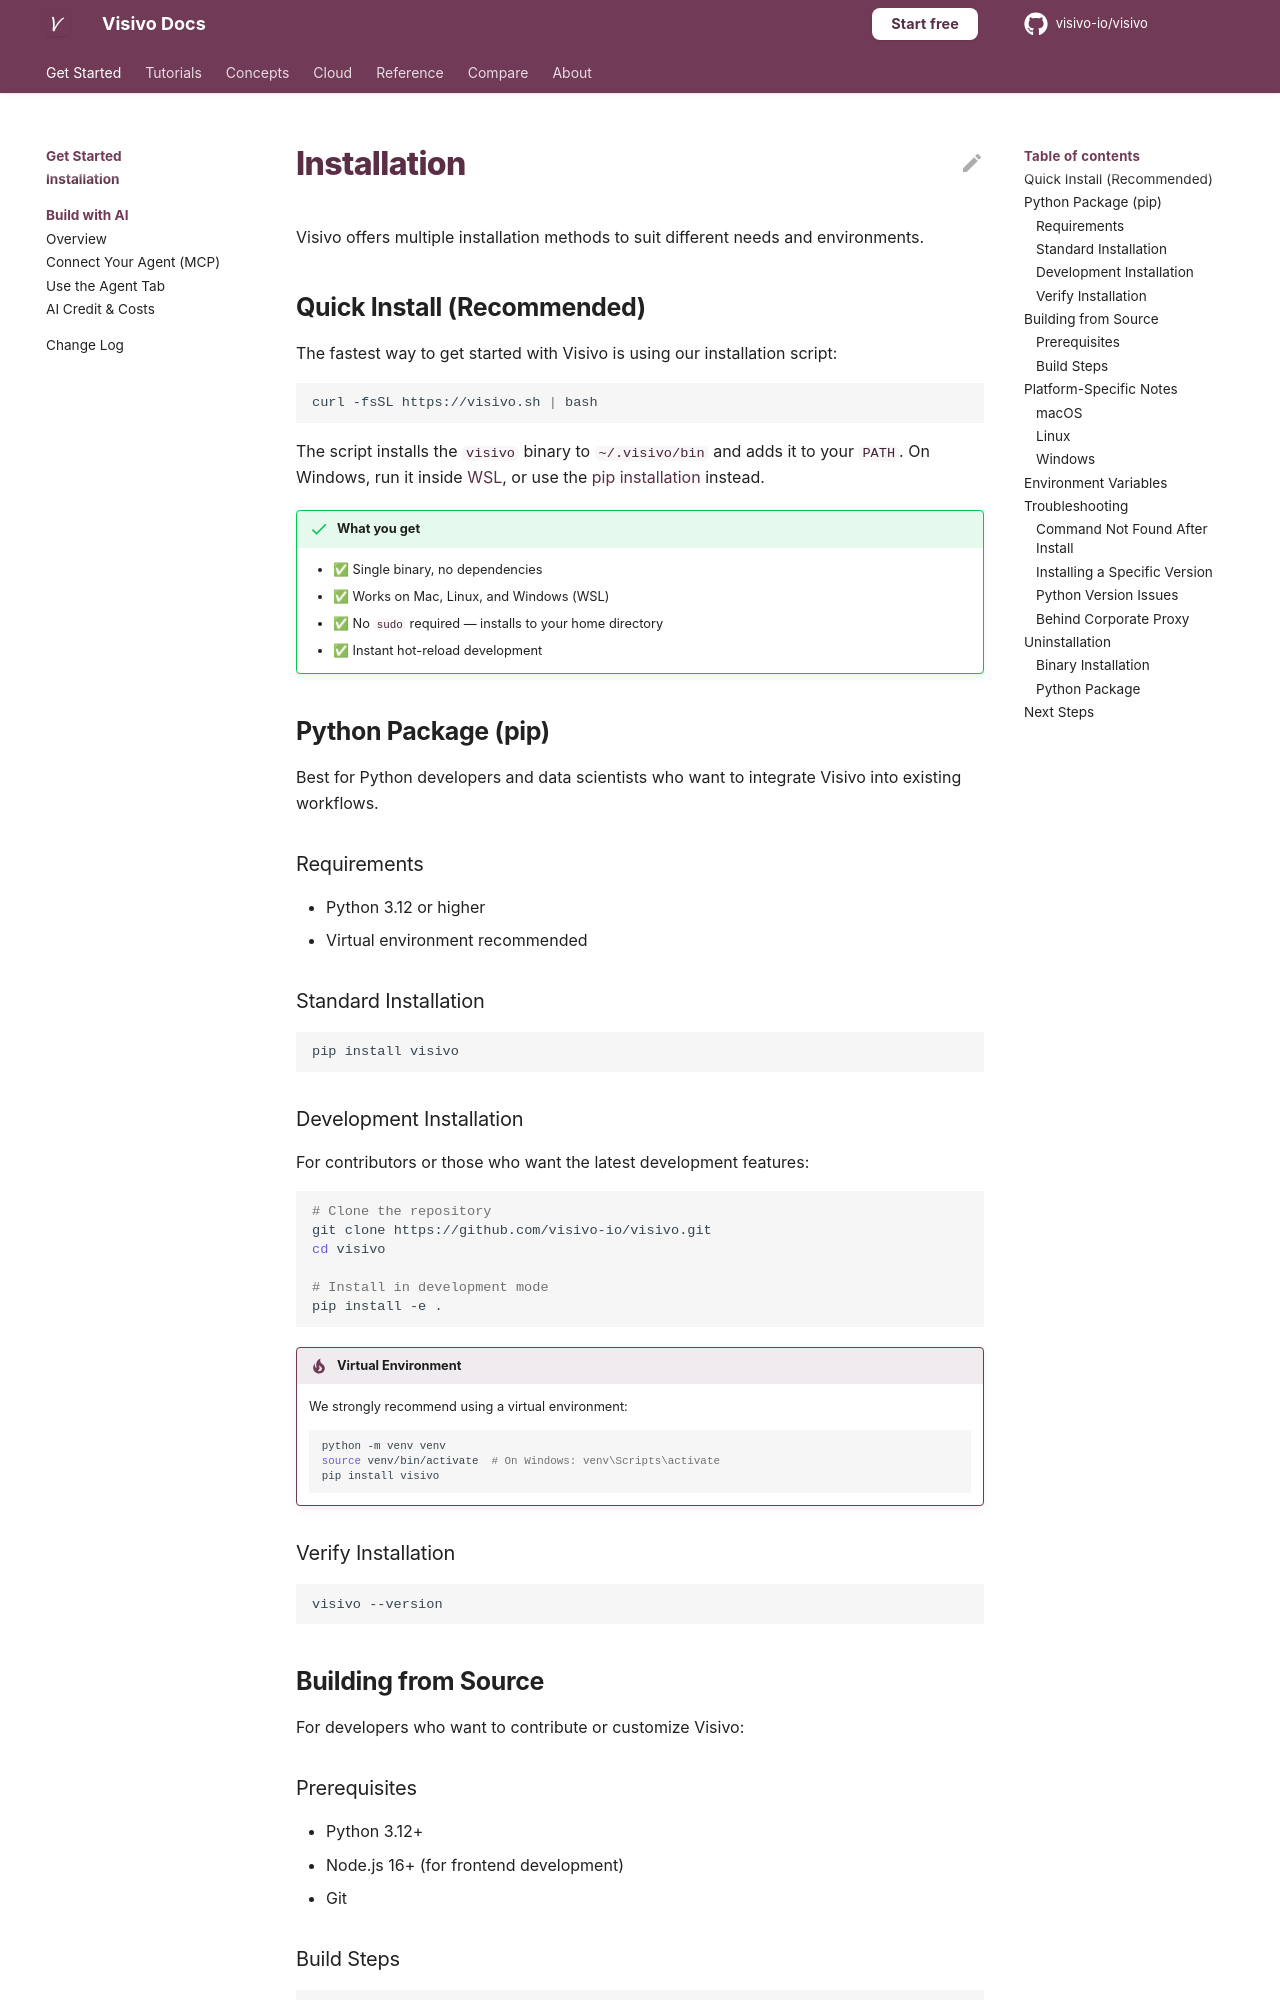

repository: visivo-io/visivo · page: installation/index.html · generator: mkdocs

# Installation

Visivo offers multiple installation methods to suit different needs and environments.

## Quick Install (Recommended)

The fastest way to get started with Visivo is using our installation script:

```bash
curl -fsSL https://visivo.sh | bash
```

The script installs the `visivo` binary to `~/.visivo/bin` and adds it to your `PATH`. On Windows, run it inside [WSL](https://learn.microsoft.com/en-us/windows/wsl/install), or use the [pip installation](#python-package-pip) instead.

!!! success "What you get"
    - ✅ Single binary, no dependencies
    - ✅ Works on Mac, Linux, and Windows (WSL)
    - ✅ No `sudo` required — installs to your home directory
    - ✅ Instant hot-reload development

## Python Package (pip)

Best for Python developers and data scientists who want to integrate Visivo into existing workflows.

### Requirements
- Python 3.12 or higher
- Virtual environment recommended

### Standard Installation

```bash
pip install visivo
```

### Development Installation

For contributors or those who want the latest development features:

```bash
# Clone the repository
git clone https://github.com/visivo-io/visivo.git
cd visivo

# Install in development mode
pip install -e .
```

!!! tip "Virtual Environment"
    We strongly recommend using a virtual environment:
    ```bash
    python -m venv venv
    source venv/bin/activate  # On Windows: venv\Scripts\activate
    pip install visivo
    ```

### Verify Installation

```bash
visivo --version
```

## Building from Source

For developers who want to contribute or customize Visivo:
